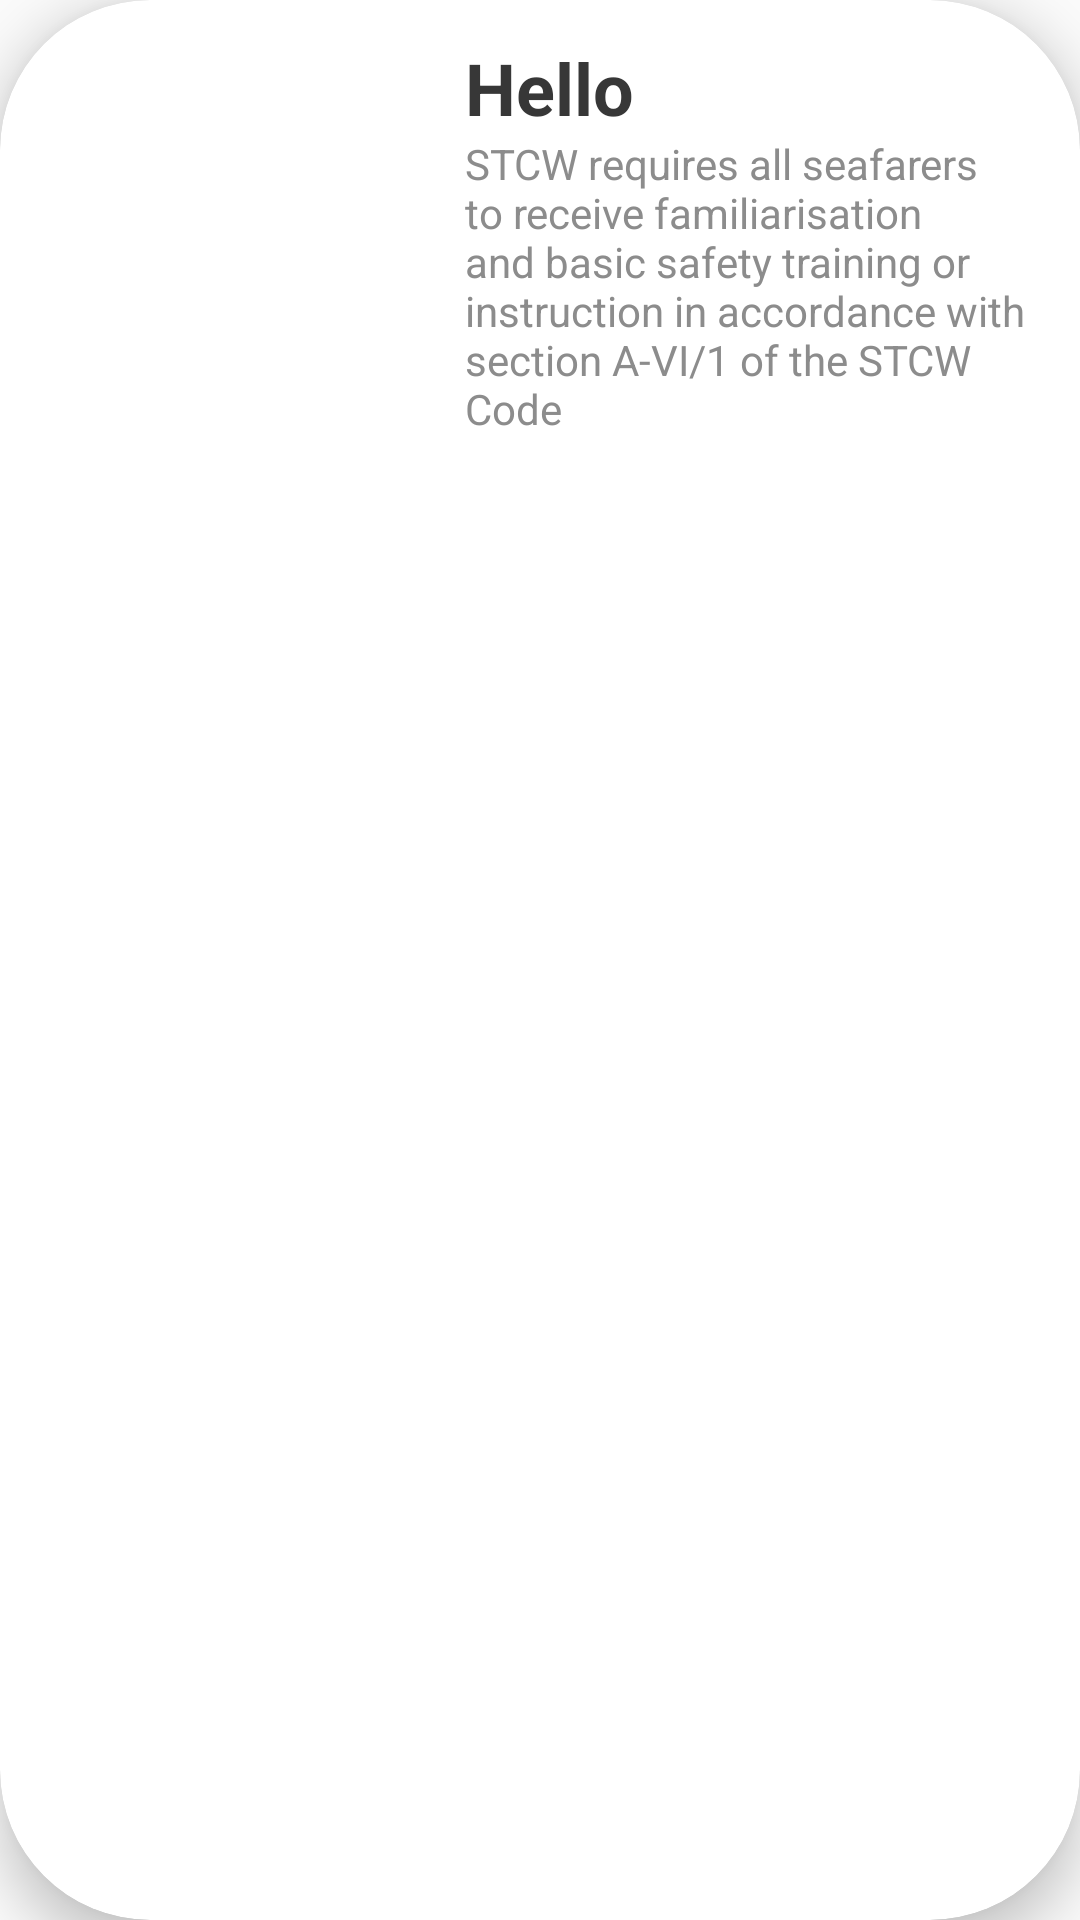

Android layout source for this screen:
<!-- AndroidManifest.xml: application theme Theme.MarineCertificates -->
<!-- res/layout/card.xml -->
<?xml version="1.0" encoding="utf-8"?>
<androidx.cardview.widget.CardView xmlns:android="http://schemas.android.com/apk/res/android"
    xmlns:app="http://schemas.android.com/apk/res-auto"

    android:layout_width="match_parent"
    android:layout_height="180dp"
    android:layout_margin="6dp"
    android:layout_marginLeft="12dp"
    app:cardBackgroundColor="@color/primaryTextColor"
    app:cardCornerRadius="50dp"
    app:cardElevation="10dp">

    <RelativeLayout
        android:layout_width="match_parent"
        android:layout_height="match_parent">

        <ImageView
            android:id="@+id/iv_card"
            android:layout_width="140dp"
            android:layout_height="match_parent"
            android:scaleType="centerCrop" />

        <TextView
            android:id="@+id/tv_title_card"
            android:layout_width="179dp"
            android:layout_height="wrap_content"
            android:layout_alignParentTop="true"
            android:layout_alignParentEnd="true"
            android:layout_marginStart="15dp"
            android:layout_marginTop="13dp"
            android:layout_marginEnd="40dp"
            android:layout_toEndOf="@+id/iv_card"
            android:text="Hello"
            android:textColor="#373737"
            android:textSize="24sp"
            android:textStyle="bold" />

        <TextView
            android:id="@+id/tv_descrip_card"
            android:layout_width="179dp"
            android:layout_height="120dp"
            android:layout_alignParentTop="true"
            android:layout_alignParentEnd="true"
            android:layout_marginStart="15dp"
            android:layout_marginTop="45dp"
            android:layout_marginEnd="15dp"
            android:layout_toEndOf="@+id/iv_card"
            android:text="STCW requires all seafarers to receive familiarisation and basic safety training or instruction in accordance with section A-VI/1 of the STCW Code"
            android:textColor="@color/secondaryDarkColor"
            android:textSize="14sp"
            android:textStyle="normal" />


    </RelativeLayout>

</androidx.cardview.widget.CardView>
<!-- resources referenced by this layout -->
<resources>
  <color name="primaryTextColor">#ffffff</color>
  <color name="secondaryDarkColor">#8c8c8c</color>
  <style name="Theme.MarineCertificates" parent="Theme.AppCompat.DayNight.DarkActionBar">
          
          <item name="colorPrimary">@color/primaryDarkColor</item>
          <item name="colorPrimaryVariant">@color/primaryColor</item>
          <item name="colorOnPrimary">@color/primaryLightColor</item>
          
          <item name="colorSecondary">@color/secondaryColor</item>
          <item name="colorSecondaryVariant">@color/secondaryDarkColor</item>
          <item name="colorOnSecondary">@color/secondaryLightColor</item>
          
          <item name="android:statusBarColor" tools:targetApi="l">?attr/colorPrimaryVariant</item>
      </style>
  <color name="primaryDarkColor">#003b86</color>
  <color name="primaryColor">#0064b7</color>
  <color name="primaryLightColor">#5691ea</color>
  <color name="secondaryColor">#bcbcbc</color>
  <color name="secondaryLightColor">#eeeeee</color>
</resources>
